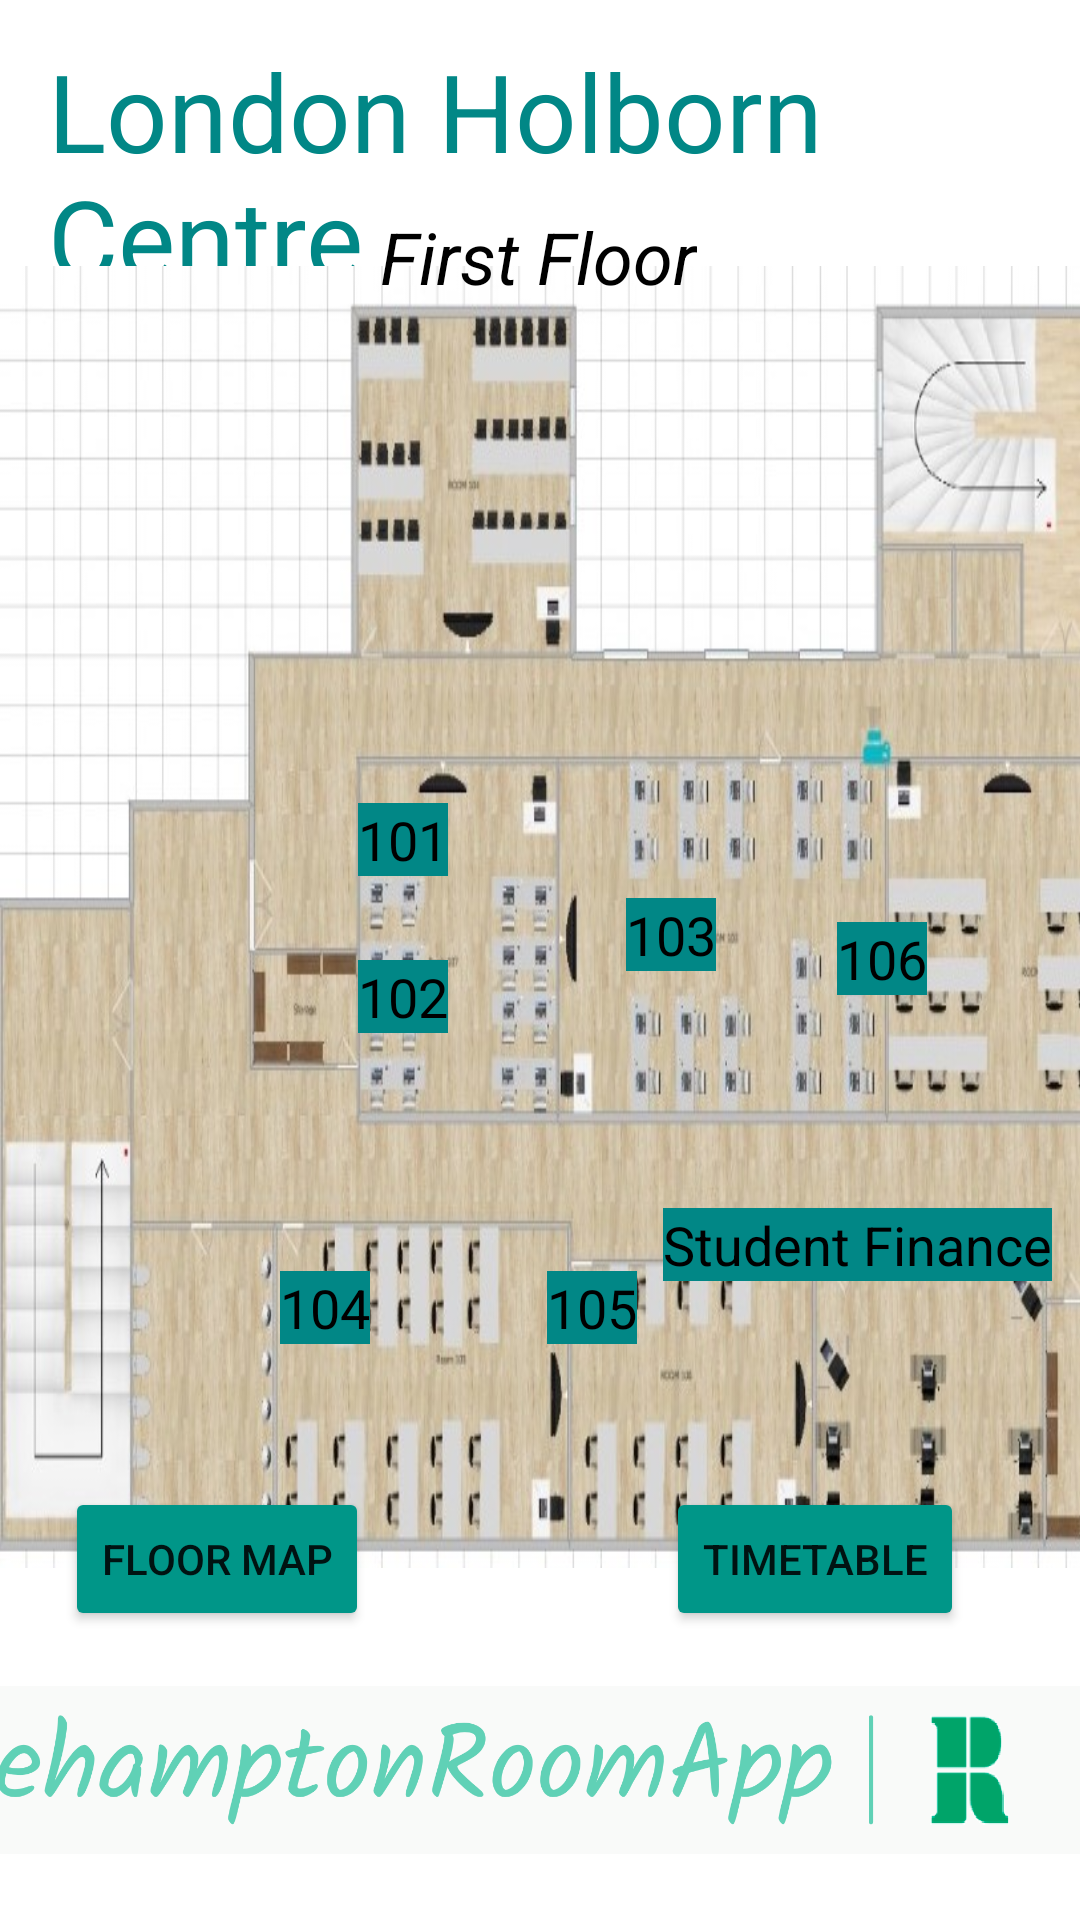

Reconstruct the res/layout file that produces this screen, plus the resources it refers to.
<!-- AndroidManifest.xml: application theme Theme.RoehamptonRoomApp -->
<!-- res/layout/activity_first__floor.xml -->
<?xml version="1.0" encoding="utf-8"?>

<androidx.constraintlayout.widget.ConstraintLayout xmlns:android="http://schemas.android.com/apk/res/android"
    xmlns:app="http://schemas.android.com/apk/res-auto"
    xmlns:tools="http://schemas.android.com/tools"
    android:layout_width="match_parent"
    android:layout_height="match_parent"
    tools:context=".First_Floor">

    <TextView
        android:id="@+id/textView12"
        android:layout_width="wrap_content"
        android:layout_height="wrap_content"
        android:layout_marginStart="16dp"
        android:layout_marginLeft="16dp"
        android:layout_marginEnd="23dp"
        android:layout_marginRight="23dp"
        android:text="London Holborn Centre"
        android:textColor="@color/teal_700"
        android:textSize="36sp"
        app:layout_constraintBottom_toBottomOf="parent"
        app:layout_constraintEnd_toEndOf="parent"
        app:layout_constraintHorizontal_bias="0.0"
        app:layout_constraintStart_toStartOf="parent"
        app:layout_constraintTop_toTopOf="parent"
        app:layout_constraintVertical_bias="0.023" />

    <ImageView
        android:id="@+id/imageView10"
        android:layout_width="411dp"
        android:layout_height="434dp"
        android:scaleType="fitXY"
        app:layout_constraintBottom_toBottomOf="parent"
        app:layout_constraintEnd_toEndOf="parent"
        app:layout_constraintHorizontal_bias="0.0"
        app:layout_constraintStart_toStartOf="parent"
        app:layout_constraintTop_toTopOf="parent"
        app:layout_constraintVertical_bias="0.43"
        app:srcCompat="@drawable/floor1" />

    <TextView
        android:id="@+id/textView22"
        android:layout_width="wrap_content"
        android:layout_height="wrap_content"
        android:layout_marginStart="123dp"
        android:layout_marginLeft="123dp"
        android:layout_marginEnd="124dp"
        android:layout_marginRight="124dp"
        android:text="First Floor"
        android:textColor="@color/black"
        android:textSize="24sp"
        android:textStyle="italic"
        app:layout_constraintBottom_toBottomOf="parent"
        app:layout_constraintEnd_toEndOf="parent"
        app:layout_constraintStart_toStartOf="parent"
        app:layout_constraintTop_toTopOf="parent"
        app:layout_constraintVertical_bias="0.114" />

    <ImageView
        android:id="@+id/imageView11"
        android:layout_width="411dp"
        android:layout_height="100dp"
        app:layout_constraintBottom_toBottomOf="parent"
        app:layout_constraintEnd_toEndOf="parent"
        app:layout_constraintHorizontal_bias="1.0"
        app:layout_constraintStart_toStartOf="parent"
        app:layout_constraintTop_toTopOf="parent"
        app:layout_constraintVertical_bias="1.0"
        app:srcCompat="@drawable/logo" />

    <TextView
        android:id="@+id/textView39"
        android:layout_width="wrap_content"
        android:layout_height="wrap_content"
        android:background="@color/teal_700"
        android:text="101"
        android:textColor="@color/black"
        android:textSize="18sp"
        app:layout_constraintBottom_toBottomOf="parent"
        app:layout_constraintEnd_toEndOf="parent"
        app:layout_constraintHorizontal_bias="0.362"
        app:layout_constraintStart_toStartOf="parent"
        app:layout_constraintTop_toTopOf="parent"
        app:layout_constraintVertical_bias="0.435" />

    <TextView
        android:id="@+id/textView40"
        android:layout_width="wrap_content"
        android:layout_height="wrap_content"
        android:background="@color/teal_700"
        android:text="102"
        android:textColor="@color/black"
        android:textSize="18sp"
        app:layout_constraintBottom_toBottomOf="parent"
        app:layout_constraintEnd_toEndOf="parent"
        app:layout_constraintHorizontal_bias="0.362"
        app:layout_constraintStart_toStartOf="parent"
        app:layout_constraintTop_toTopOf="parent"
        app:layout_constraintVertical_bias="0.52" />

    <TextView
        android:id="@+id/textView41"
        android:layout_width="wrap_content"
        android:layout_height="wrap_content"
        android:background="@color/teal_700"
        android:text="103"
        android:textColor="@color/black"
        android:textSize="18sp"
        app:layout_constraintBottom_toBottomOf="parent"
        app:layout_constraintEnd_toEndOf="parent"
        app:layout_constraintHorizontal_bias="0.632"
        app:layout_constraintStart_toStartOf="parent"
        app:layout_constraintTop_toTopOf="parent"
        app:layout_constraintVertical_bias="0.486" />

    <TextView
        android:id="@+id/textView42"
        android:layout_width="wrap_content"
        android:layout_height="wrap_content"
        android:background="@color/teal_700"
        android:text="104"
        android:textColor="@color/black"
        android:textSize="18sp"
        app:layout_constraintBottom_toBottomOf="parent"
        app:layout_constraintEnd_toEndOf="parent"
        app:layout_constraintHorizontal_bias="0.283"
        app:layout_constraintStart_toStartOf="parent"
        app:layout_constraintTop_toTopOf="parent"
        app:layout_constraintVertical_bias="0.688" />

    <TextView
        android:id="@+id/textView43"
        android:layout_width="wrap_content"
        android:layout_height="wrap_content"
        android:background="@color/teal_700"
        android:text="105"
        android:textColor="@color/black"
        android:textSize="18sp"
        app:layout_constraintBottom_toBottomOf="parent"
        app:layout_constraintEnd_toEndOf="parent"
        app:layout_constraintHorizontal_bias="0.553"
        app:layout_constraintStart_toStartOf="parent"
        app:layout_constraintTop_toTopOf="parent"
        app:layout_constraintVertical_bias="0.688" />

    <TextView
        android:id="@+id/textView44"
        android:layout_width="wrap_content"
        android:layout_height="wrap_content"
        android:background="@color/teal_700"
        android:text="106"
        android:textColor="@color/black"
        android:textSize="18sp"
        app:layout_constraintBottom_toBottomOf="parent"
        app:layout_constraintEnd_toEndOf="parent"
        app:layout_constraintHorizontal_bias="0.845"
        app:layout_constraintStart_toStartOf="parent"
        app:layout_constraintTop_toTopOf="parent"
        app:layout_constraintVertical_bias="0.499" />

    <Button
        android:id="@+id/btn_f1_floor_map"
        android:layout_width="wrap_content"
        android:layout_height="wrap_content"
        android:text="Floor Map"
        app:backgroundTint="#009688"
        app:layout_constraintBottom_toBottomOf="parent"
        app:layout_constraintEnd_toEndOf="parent"
        app:layout_constraintHorizontal_bias="0.084"
        app:layout_constraintStart_toStartOf="parent"
        app:layout_constraintTop_toTopOf="parent"
        app:layout_constraintVertical_bias="0.837" />

    <Button
        android:id="@+id/btn_f1_timetable"
        android:layout_width="wrap_content"
        android:layout_height="wrap_content"
        android:text="Timetable"
        app:backgroundTint="#009688"
        app:layout_constraintBottom_toBottomOf="parent"
        app:layout_constraintEnd_toEndOf="parent"
        app:layout_constraintHorizontal_bias="0.852"
        app:layout_constraintStart_toStartOf="parent"
        app:layout_constraintTop_toTopOf="parent"
        app:layout_constraintVertical_bias="0.837" />

    <TextView
        android:id="@+id/textView51"
        android:layout_width="wrap_content"
        android:layout_height="wrap_content"
        android:background="@color/teal_700"
        android:text="Student Finance"
        android:textColor="@color/black"
        android:textSize="18sp"
        app:layout_constraintBottom_toBottomOf="parent"
        app:layout_constraintEnd_toEndOf="parent"
        app:layout_constraintHorizontal_bias="0.96"
        app:layout_constraintStart_toStartOf="parent"
        app:layout_constraintTop_toTopOf="parent"
        app:layout_constraintVertical_bias="0.654" />


</androidx.constraintlayout.widget.ConstraintLayout>
<!-- resources referenced by this layout -->
<resources>
  <!-- drawable floor1: jpg bitmap (drawable, 154668 bytes) -->
  <!-- drawable logo: jpg bitmap (drawable, 53579 bytes) -->
  <style name="Theme.RoehamptonRoomApp" parent="Theme.MaterialComponents.DayNight.DarkActionBar">
          
          <item name="colorPrimary">@color/purple_500</item>
          <item name="colorPrimaryVariant">@color/purple_700</item>
          <item name="colorOnPrimary">@color/white</item>
          
          <item name="colorSecondary">@color/teal_200</item>
          <item name="colorSecondaryVariant">@color/teal_700</item>
          <item name="colorOnSecondary">@color/black</item>
          
          <item name="android:statusBarColor" tools:targetApi="l">?attr/colorPrimaryVariant</item>
          
      </style>
  <!-- not gathered from this repository: default colours our renderer supplied (Android Studio template values) -->
  <color name="purple_500">#FF6200EE</color>
  <color name="purple_700">#FF3700B3</color>
  <color name="teal_200">#FF03DAC5</color>
  <color name="teal_700">#FF018786</color>
  <color name="black">#FF000000</color>
  <color name="white">#FFFFFFFF</color>
</resources>
